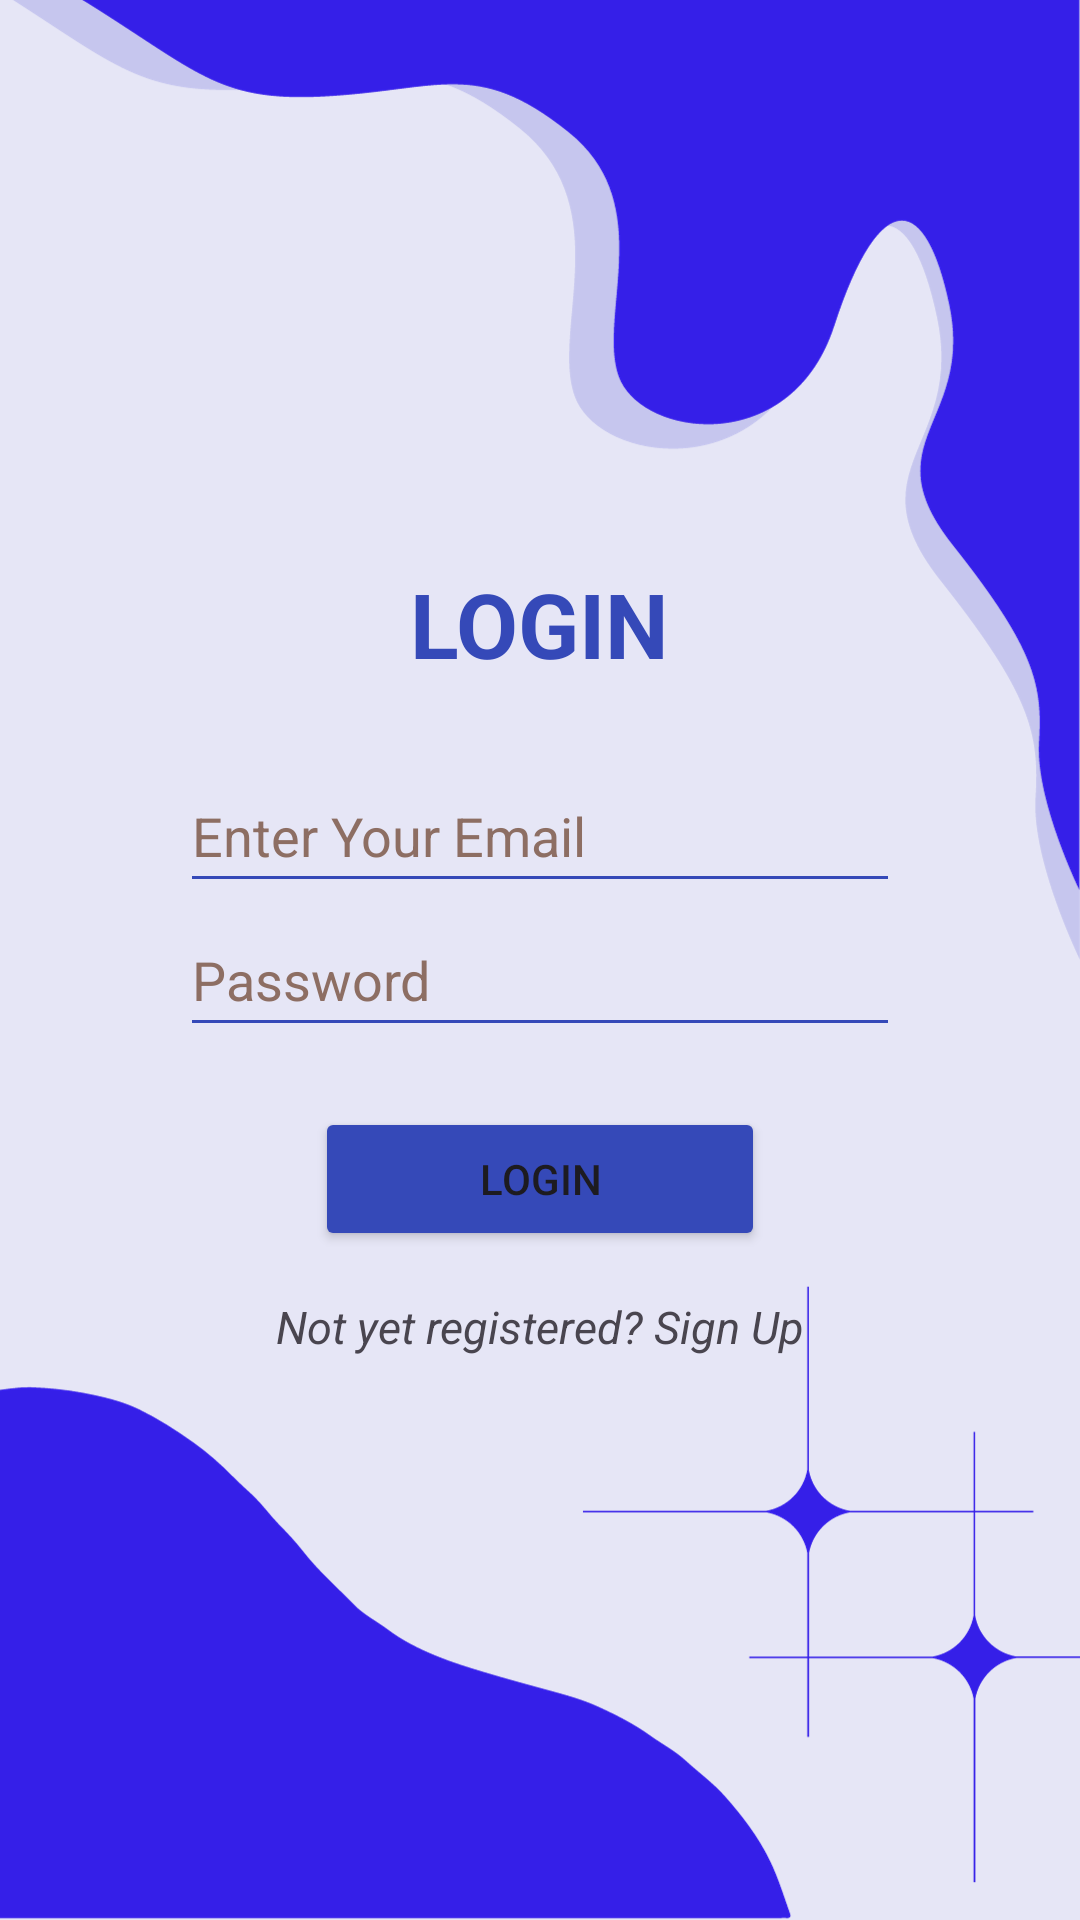

Here is an Android app screen rendered from its layout file. Give the layout XML and the strings, colors and styles it references.
<!-- AndroidManifest.xml: application theme Theme.Database_location -->
<!-- res/layout/activity_login.xml -->
<?xml version="1.0" encoding="utf-8"?>
<androidx.constraintlayout.widget.ConstraintLayout
    xmlns:android="http://schemas.android.com/apk/res/android"
    xmlns:app="http://schemas.android.com/apk/res-auto"
    xmlns:tools="http://schemas.android.com/tools"
    android:layout_width="match_parent"
    android:layout_height="match_parent"
    android:orientation="vertical"
    android:id="@+id/mainLayout"
    android:background="@drawable/backimg"
    tools:context=".LoginActivity">

    <LinearLayout
        android:layout_width="match_parent"
        android:layout_height="wrap_content"
        android:gravity="center"
        app:layout_constraintBottom_toBottomOf="parent"
        app:layout_constraintEnd_toEndOf="parent"
        app:layout_constraintStart_toStartOf="parent"
        app:layout_constraintTop_toTopOf="parent">

        <ScrollView
            android:layout_width="match_parent"
            android:layout_height="wrap_content"
            android:gravity="center">

            <LinearLayout
                android:layout_width="match_parent"
                android:layout_height="wrap_content"
                android:gravity="center"
                android:orientation="vertical"
                android:padding="60dp">

                <TextView
                    android:layout_width="wrap_content"
                    android:layout_height="wrap_content"
                    android:paddingBottom="25dp"
                    android:text="LOGIN"
                    android:textColor="#3549B8"
                    android:textSize="30sp"
                    android:textStyle="bold" />


                <EditText
                    android:id="@+id/semail"
                    android:layout_width="match_parent"
                    android:layout_height="wrap_content"
                    android:autofillHints=""
                    android:backgroundTint="#3549B8"
                    android:ems="10"
                    android:hint="@string/email"
                    android:inputType="text"
                    android:minHeight="48dp"
                    android:textColorHint="#8D6E63"
                    tools:ignore="VisualLintTextFieldSize" />

                <EditText
                    android:id="@+id/spassword"
                    android:layout_width="match_parent"
                    android:layout_height="wrap_content"
                    android:autofillHints=""
                    android:backgroundTint="#3549B8"
                    android:ems="10"
                    android:hint="@string/password"
                    android:inputType="textPassword"
                    android:minHeight="48dp"
                    android:textColorHint="#8D6E63"
                    tools:ignore="VisualLintTextFieldSize" />

                <Button
                    android:id="@+id/button2"
                    android:layout_width="150dp"
                    android:layout_height="wrap_content"
                    android:layout_marginTop="20dp"
                    android:backgroundTint="#3549B8"
                    android:text="@string/login" />

                <TextView
                    android:id="@+id/isignup"
                    android:layout_width="wrap_content"
                    android:layout_height="wrap_content"
                    android:layout_marginTop="10dp"
                    android:paddingTop="5dp"
                    android:text="@string/not_yet_registered_sign_Up_now"
                    android:textSize="15sp"
                    android:textStyle="italic" />

            </LinearLayout>
        </ScrollView>
    </LinearLayout>

</androidx.constraintlayout.widget.ConstraintLayout>
<!-- resources referenced by this layout -->
<resources>
  <!-- drawable backimg: png bitmap (drawable, 60519 bytes) -->
  <string name="email">Enter Your Email</string>
  <string name="login">Login</string>
  <string name="not_yet_registered_sign_Up_now">Not yet registered? Sign Up</string>
  <string name="password">Password</string>
  <style name="Theme.Database_location" parent="Base.Theme.Database_location" />
  <style name="Base.Theme.Database_location" parent="Theme.Material3.DayNight.NoActionBar">
          
          
          <item name="colorPrimary">@color/blue</item>
  
      </style>
  <color name="blue">#78787A</color>
</resources>
